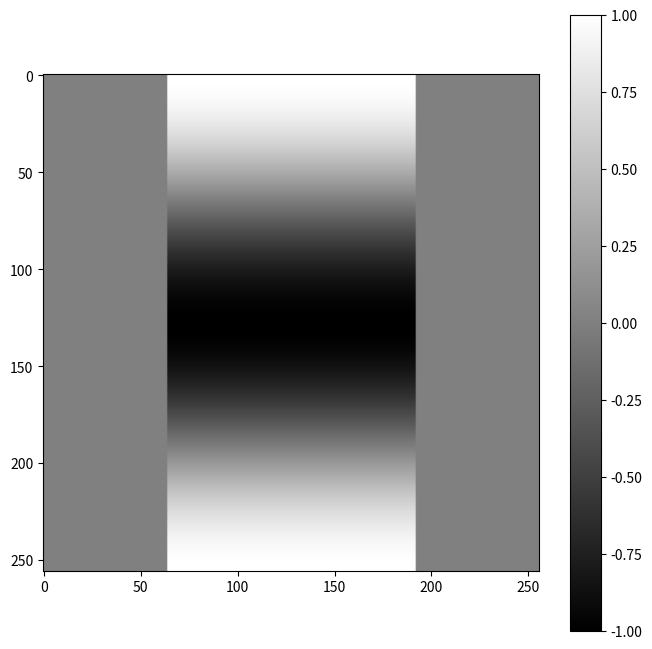
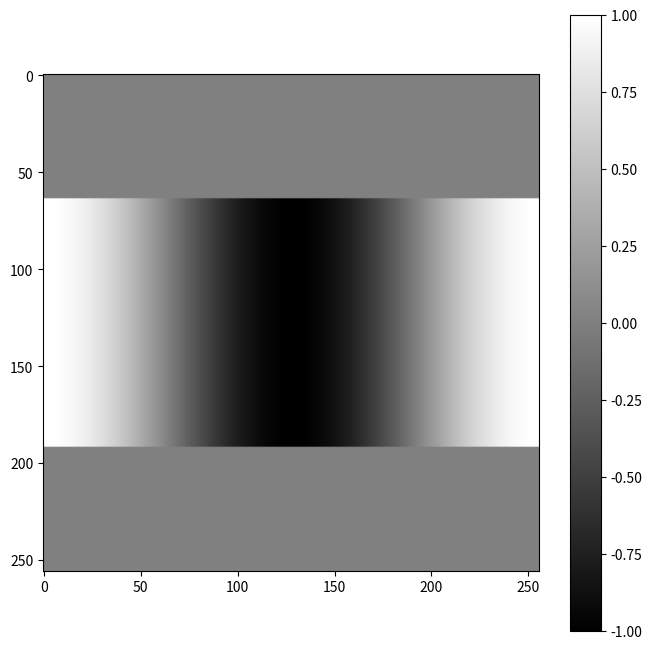
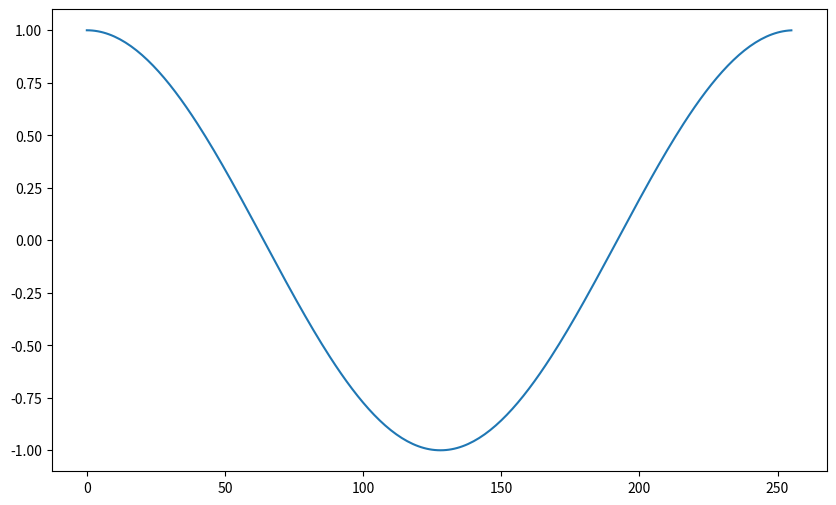
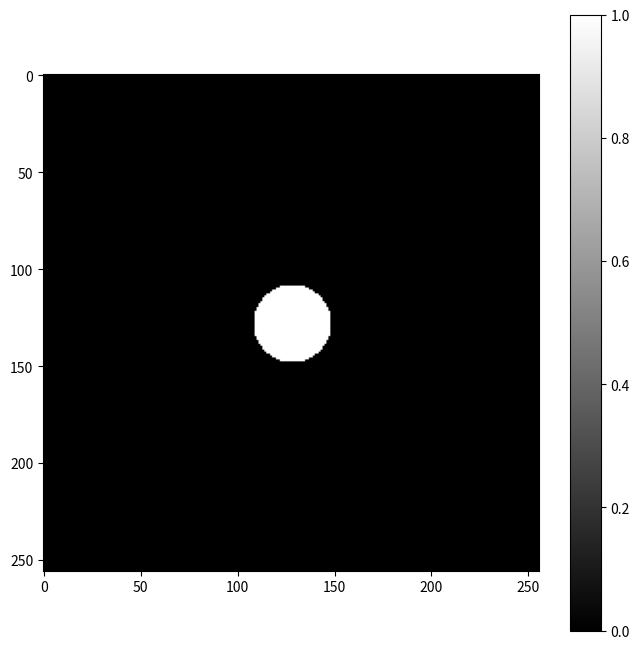

Reproduce these figures in Python, in order. (Note: this script raises an exception after producing the figures.)
%matplotlib inline
import matplotlib.pyplot as plt
import numpy as np

n = np.arange(256)
x = np.cos(2*np.pi*n/256)
img = np.zeros((256, 256))

for ii in range(64, 192):
    img[:, ii] = x
plt.figure(figsize=(8,8))
plt.imshow(img, cmap='gray')
plt.colorbar()

img2 = np.zeros((256, 256))
for ii in range(64, 192):
    img2[ii, :] = x
plt.figure(figsize=(8,8))
plt.imshow(img2, cmap='gray')
plt.colorbar()

signal = img[:, 128]
plt.figure(figsize=(10,6))
plt.plot(signal)

img3 = np.zeros((256, 256))

for xx in range(256):
    for yy in range(256):
        r = ((xx - 128)**2 + (yy - 128)**2) ** 0.5
        if r < 20:
            img3[xx, yy] = 1

plt.figure(figsize=(8,8))
plt.imshow(img3, cmap='gray')
plt.colorbar()


%matplotlib inline
import matplotlib.pyplot as plt
import numpy as np
lena_img = plt.imread('lena_std.jpg')
lena_gray = np.mean(lena_img, axis=-1)
print(lena_img.dtype, lena_img.shape)
plt.figure(figsize=(8,8))
plt.imshow(lena_img)
plt.axis('off')

plt.figure(figsize=(8,8))
plt.imshow(lena_gray, cmap='gray')
plt.axis('off')

lena_noise = lena_gray.copy()
lena_noise[np.random.random(lena_noise.shape) > 0.995] = 0
lena_noise[np.random.random(lena_noise.shape) > 0.995] = 255
plt.figure(figsize=(8,8))
plt.imshow(lena_noise, cmap='gray')
plt.axis('off')

